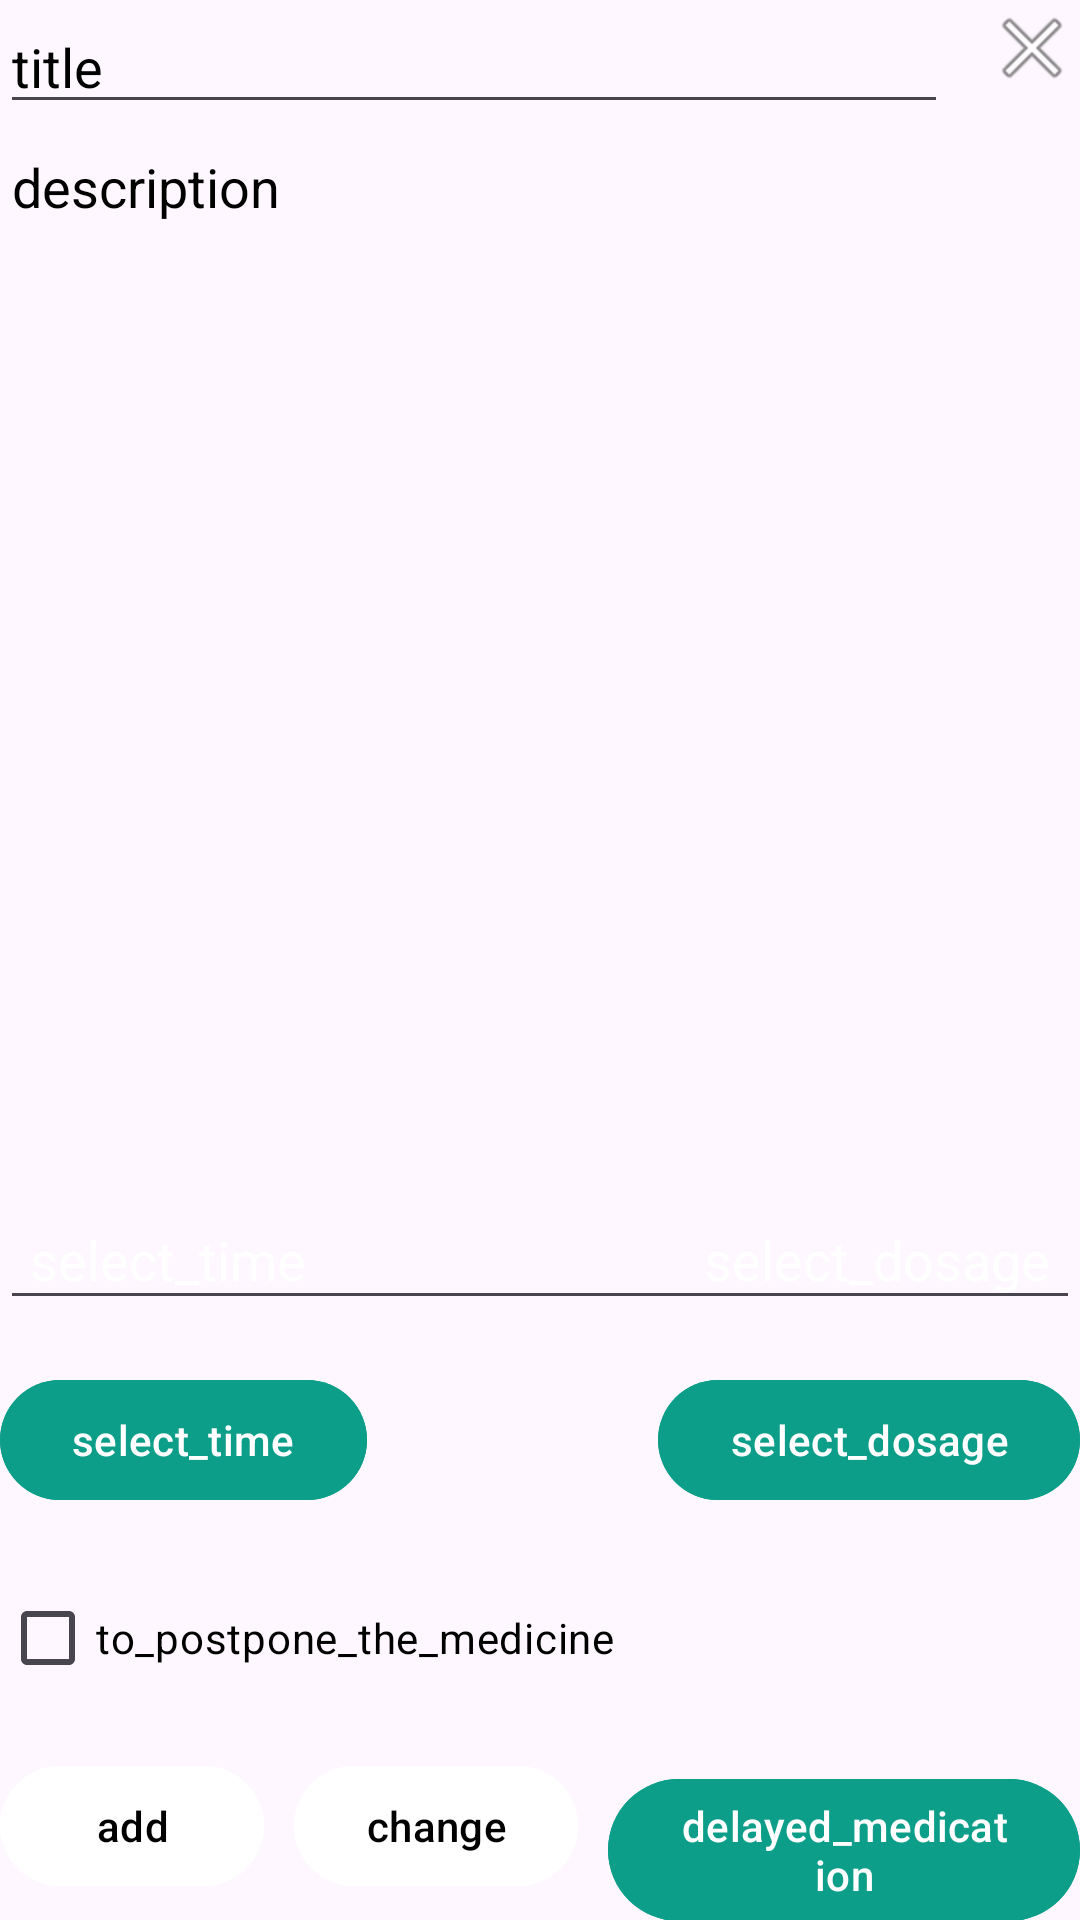

The Android layout XML behind this screen, and the referenced resources:
<!-- AndroidManifest.xml: application theme Theme.Imran_Mamirov_hw_MedicineApp -->
<!-- res/layout/fragment_medicine_detail.xml -->
<?xml version="1.0" encoding="utf-8"?>
<FrameLayout xmlns:android="http://schemas.android.com/apk/res/android"
    xmlns:tools="http://schemas.android.com/tools"
    android:layout_width="match_parent"
    android:layout_height="match_parent"
    tools:context=".ui.fragment.medicine_detail.MedicineDetailFragment">

    <EditText
        android:id="@+id/et_title"
        android:layout_width="316dp"
        android:layout_height="wrap_content"
        android:hint="title"
        android:textColor="@color/black"
        android:textColorHint="@color/black" />

    <EditText
        android:id="@+id/et_description"
        android:layout_width="match_parent"
        android:layout_height="400dp"
        android:layout_marginTop="40dp"
        android:layout_marginBottom="280dp"
        android:gravity="top"
        android:hint="description"
        android:textColor="@color/black"
        android:textColorHint="@color/black" />


    <TextView
        android:id="@+id/timeTextView"
        android:layout_width="wrap_content"
        android:layout_height="wrap_content"
        android:layout_gravity="center|start"
        android:layout_marginStart="10dp"
        android:layout_marginTop="100dp"
        android:text="select_time"
        android:textColor="@color/white"
        android:textSize="18sp" />

    <com.google.android.material.button.MaterialButton
        android:id="@+id/selectTimeButton"
        android:layout_width="wrap_content"
        android:layout_height="wrap_content"
        android:layout_gravity="center|start"
        android:layout_marginTop="160dp"
        android:backgroundTint="#0C9E89"
        android:text="select_time"
        android:textColor="@color/white" />

    <TextView
        android:id="@+id/dosageTextView"
        android:layout_width="wrap_content"
        android:layout_height="wrap_content"
        android:layout_gravity="center|end"
        android:layout_marginTop="100dp"
        android:layout_marginEnd="10dp"
        android:backgroundTint="#0C9E89"
        android:text="select_dosage"
        android:textColor="@color/white"
        android:textSize="18sp" />


    <com.google.android.material.button.MaterialButton
        android:id="@+id/selectDosageButton"
        android:layout_width="wrap_content"
        android:layout_height="wrap_content"
        android:layout_gravity="center|end"
        android:layout_marginTop="160dp"
        android:backgroundTint="#0C9E89"
        android:text="select_dosage"
        android:textColor="@color/white" />

    <ImageView
        android:id="@+id/closeButton"
        android:layout_width="wrap_content"
        android:layout_height="wrap_content"
        android:layout_gravity="end"
        android:contentDescription="Close"
        android:src="@android:drawable/ic_menu_close_clear_cancel" />


    <CheckBox
        android:id="@+id/timeCheckbox"
        android:layout_width="wrap_content"
        android:layout_height="wrap_content"
        android:layout_gravity="bottom"
        android:layout_marginBottom="70dp"
        android:text="to_postpone_the_medicine"
        android:textColor="@color/black" />

    <LinearLayout
        android:id="@+id/dateLayout"
        android:layout_width="wrap_content"
        android:layout_height="wrap_content"
        android:layout_gravity="bottom|end"
        android:layout_marginBottom="70dp"
        android:orientation="vertical"
        android:visibility="gone"
        tools:visibility="visible">

        <TextView
            android:id="@+id/dateTextView"
            android:layout_width="wrap_content"
            android:layout_height="wrap_content"
            android:text="no_date_selected"
            android:textColor="@color/white"
            android:textSize="16sp" />

        <com.google.android.material.button.MaterialButton
            android:id="@+id/selectDateButton"
            android:layout_width="wrap_content"
            android:layout_height="wrap_content"
            android:backgroundTint="@color/white"
            android:text="select_a_date"
            android:textColor="@color/black" />

    </LinearLayout>


    <LinearLayout
        android:layout_width="match_parent"
        android:layout_height="wrap_content"
        android:layout_gravity="bottom"
        android:orientation="horizontal">

        <com.google.android.material.button.MaterialButton
            android:id="@+id/addButton"
            android:layout_width="wrap_content"
            android:layout_height="wrap_content"
            android:backgroundTint="@color/white"
            android:text="add"
            android:textColor="@color/black" />

        <com.google.android.material.button.MaterialButton
            android:id="@+id/changeButton"
            android:layout_width="wrap_content"
            android:layout_height="wrap_content"
            android:layout_marginHorizontal="10dp"
            android:backgroundTint="@color/white"
            android:text="change"
            android:textColor="@color/black" />

        <com.google.android.material.button.MaterialButton
            android:id="@+id/delayedMedicineButton"
            android:layout_width="wrap_content"
            android:layout_height="wrap_content"
            android:backgroundTint="#0C9E89"
            android:enabled="false"
            android:text="delayed_medication"
            android:textColor="@color/white" />

    </LinearLayout>

</FrameLayout>
<!-- resources referenced by this layout -->
<resources>
  <color name="black">#FF000000</color>
  <color name="white">#FFFFFFFF</color>
  <style name="Theme.Imran_Mamirov_hw_MedicineApp" parent="Base.Theme.Imran_Mamirov_hw_MedicineApp" />
  <style name="Base.Theme.Imran_Mamirov_hw_MedicineApp" parent="Theme.Material3.DayNight.NoActionBar">
          
          
      </style>
</resources>
